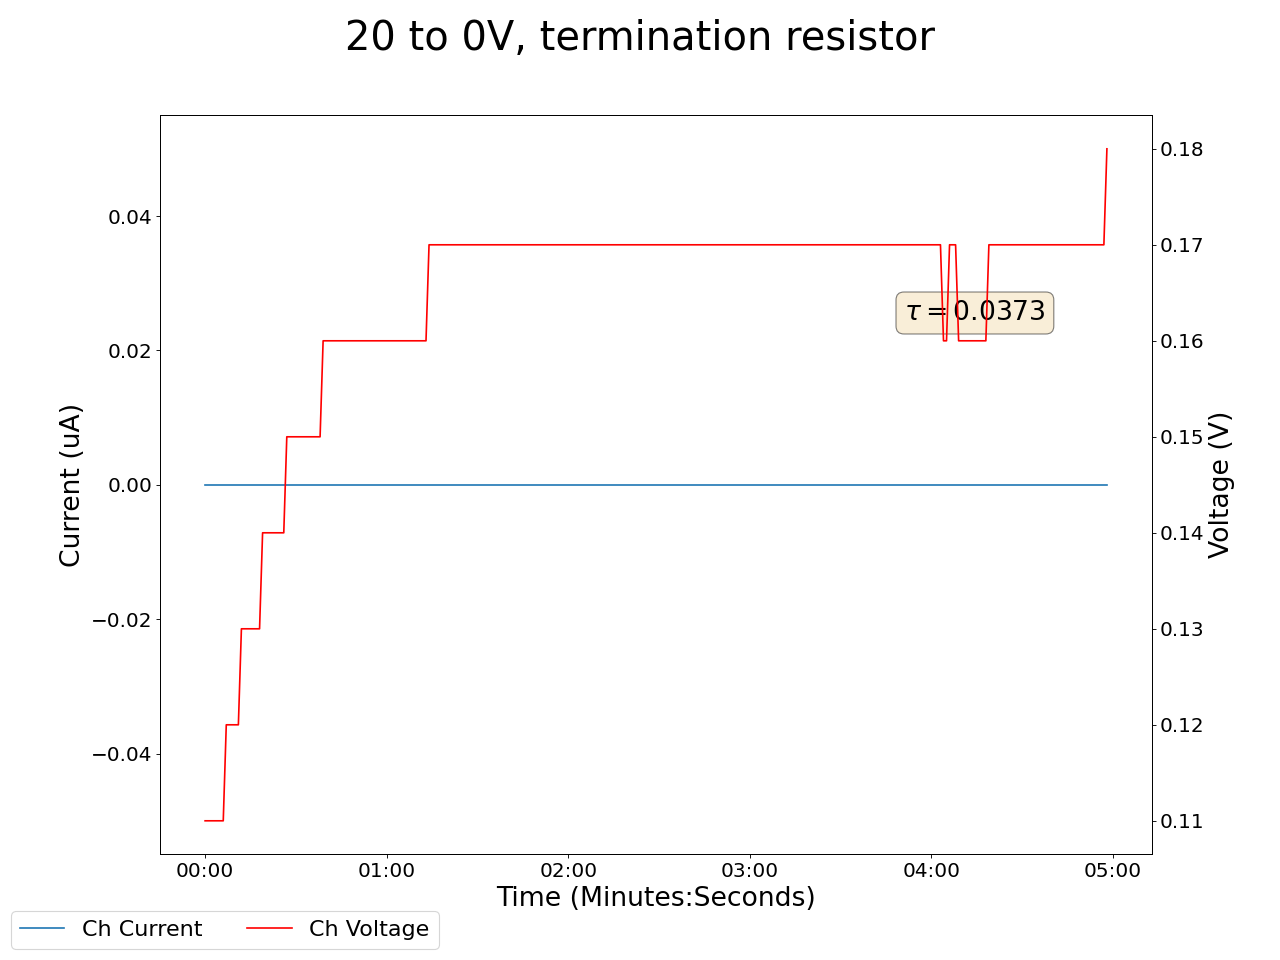

Source data for this figure (header and first rows):
2024-07-23 15:47:17.952664, 0.0, 0.0, 0.10000000149011612, 0.0, 0.0, 0.0, 0.10999999940395355, 0.0, 0.0, 0.0, 0.0, 0.0, 0.0, 0.0, 0.9300000071525574, 0.0, 0.0, 0.0, 0.0, 0.0, 0.0, 0.0, 0.6299999952316284
2024-07-23 15:47:18.952544, 0.0, 0.0, 0.1, 0.0, 0.0, 0.0, 0.11, 0.0, 0.0, 0.0, 0.0, 0.0, 0.0, 0.0, 0.93, 0.0, 0.0, 0.0, 0.0, 0.0, 0.0, 0.0, 0.63
2024-07-23 15:47:19.952544, 0.0, 0.0, 0.1, 0.0, 0.0, 0.0, 0.11, 0.0, 0.0, 0.0, 0.0, 0.0, 0.0, 0.0, 0.93, 0.0, 0.0, 0.0, 0.0, 0.0, 0.0, 0.0, 0.63
2024-07-23 15:47:20.952544, 0.0, 0.0, 0.1, 0.0, 0.0, 0.0, 0.11, 0.0, 0.0, 0.0, 0.0, 0.0, 0.0, 0.0, 0.93, 0.0, 0.0, 0.0, 0.0, 0.0, 0.0, 0.0, 0.63
2024-07-23 15:47:21.952544, 0.0, 0.0, 0.1, 0.0, 0.0, 0.0, 0.11, 0.0, 0.0, 0.0, 0.0, 0.0, 0.0, 0.0, 0.93, 0.0, 0.0, 0.0, 0.0, 0.0, 0.0, 0.0, 0.63
2024-07-23 15:47:22.952545, 0.0, 0.0, 0.1, 0.0, 0.0, 0.0, 0.11, 0.0, 0.0, 0.0, 0.0, 0.0, 0.0, 0.0, 0.93, 0.0, 0.0, 0.0, 0.0, 0.0, 0.0, 0.0, 0.63
2024-07-23 15:47:23.952544, 0.0, 0.0, 0.1, 0.0, 0.0, 0.0, 0.11, 0.0, 0.0, 0.0, 0.0, 0.0, 0.0, 0.0, 0.93, 0.0, 0.0, 0.0, 0.0, 0.0, 0.0, 0.0, 0.63
2024-07-23 15:47:24.952544, 0.0, 0.0, 0.1, 0.0, 0.0, 0.0, 0.11, 0.0, 0.0, 0.0, 0.0, 0.0, 0.0, 0.0, 0.93, 0.0, 0.0, 0.0, 0.0, 0.0, 0.0, 0.0, 0.63
2024-07-23 15:47:25.952545, 0.0, 0.0, 0.1, 0.0, 0.0, 0.0, 0.12, 0.0, 0.0, 0.0, 0.0, 0.0, 0.0, 0.0, 0.93, 0.0, 0.0, 0.0, 0.0, 0.0, 0.0, 0.0, 0.63
2024-07-23 15:47:26.952544, 0.0, 0.0, 0.1, 0.0, 0.0, 0.0, 0.12, 0.0, 0.0, 0.0, 0.0, 0.0, 0.0, 0.0, 0.93, 0.0, 0.0, 0.0, 0.0, 0.0, 0.0, 0.0, 0.63
2024-07-23 15:47:27.952544, 0.0, 0.0, 0.1, 0.0, 0.0, 0.0, 0.12, 0.0, 0.0, 0.0, 0.0, 0.0, 0.0, 0.0, 0.93, 0.0, 0.0, 0.0, 0.0, 0.0, 0.0, 0.0, 0.63
2024-07-23 15:47:28.952545, 0.0, 0.0, 0.1, 0.0, 0.0, 0.0, 0.12, 0.0, 0.0, 0.0, 0.0, 0.0, 0.0, 0.0, 0.93, 0.0, 0.0, 0.0, 0.0, 0.0, 0.0, 0.0, 0.63
2024-07-23 15:47:29.952544, 0.0, 0.0, 0.1, 0.0, 0.0, 0.0, 0.12, 0.0, 0.0, 0.0, 0.0, 0.0, 0.0, 0.0, 0.93, 0.0, 0.0, 0.0, 0.0, 0.0, 0.0, 0.0, 0.63
2024-07-23 15:47:30.952544, 0.0, 0.0, 0.1, 0.0, 0.0, 0.0, 0.13, 0.0, 0.0, 0.0, 0.0, 0.0, 0.0, 0.0, 0.93, 0.0, 0.0, 0.0, 0.0, 0.0, 0.0, 0.0, 0.63
2024-07-23 15:47:31.952545, 0.0, 0.0, 0.1, 0.0, 0.0, 0.0, 0.13, 0.0, 0.0, 0.0, 0.0, 0.0, 0.0, 0.0, 0.93, 0.0, 0.0, 0.0, 0.0, 0.0, 0.0, 0.0, 0.63
2024-07-23 15:47:32.952544, 0.0, 0.0, 0.1, 0.0, 0.0, 0.0, 0.13, 0.0, 0.0, 0.0, 0.0, 0.0, 0.0, 0.0, 0.93, 0.0, 0.0, 0.0, 0.0, 0.0, 0.0, 0.0, 0.63
2024-07-23 15:47:33.952544, 0.0, 0.0, 0.1, 0.0, 0.0, 0.0, 0.13, 0.0, 0.0, 0.0, 0.0, 0.0, 0.0, 0.0, 0.93, 0.0, 0.0, 0.0, 0.0, 0.0, 0.0, 0.0, 0.63
2024-07-23 15:47:34.952545, 0.0, 0.0, 0.1, 0.0, 0.0, 0.0, 0.13, 0.0, 0.0, 0.0, 0.0, 0.0, 0.0, 0.0, 0.93, 0.0, 0.0, 0.0, 0.0, 0.0, 0.0, 0.0, 0.63
2024-07-23 15:47:35.952544, 0.0, 0.0, 0.1, 0.0, 0.0, 0.0, 0.13, 0.0, 0.0, 0.0, 0.0, 0.0, 0.0, 0.0, 0.93, 0.0, 0.0, 0.0, 0.0, 0.0, 0.0, 0.0, 0.63
2024-07-23 15:47:36.952544, 0.0, 0.0, 0.1, 0.0, 0.0, 0.0, 0.13, 0.0, 0.0, 0.0, 0.0, 0.0, 0.0, 0.0, 0.93, 0.0, 0.0, 0.0, 0.0, 0.0, 0.0, 0.0, 0.63
2024-07-23 15:47:37.952545, 0.0, 0.0, 0.1, 0.0, 0.0, 0.0, 0.14, 0.0, 0.0, 0.0, 0.0, 0.0, 0.0, 0.0, 0.93, 0.0, 0.0, 0.0, 0.0, 0.0, 0.0, 0.0, 0.63
2024-07-23 15:47:38.952544, 0.0, 0.0, 0.1, 0.0, 0.0, 0.0, 0.14, 0.0, 0.0, 0.0, 0.0, 0.0, 0.0, 0.0, 0.93, 0.0, 0.0, 0.0, 0.0, 0.0, 0.0, 0.0, 0.63
2024-07-23 15:47:39.952544, 0.0, 0.0, 0.1, 0.0, 0.0, 0.0, 0.14, 0.0, 0.0, 0.0, 0.0, 0.0, 0.0, 0.0, 0.93, 0.0, 0.0, 0.0, 0.0, 0.0, 0.0, 0.0, 0.63
2024-07-23 15:47:40.952544, 0.0, 0.0, 0.1, 0.0, 0.0, 0.0, 0.14, 0.0, 0.0, 0.0, 0.0, 0.0, 0.0, 0.0, 0.93, 0.0, 0.0, 0.0, 0.0, 0.0, 0.0, 0.0, 0.63
2024-07-23 15:47:41.952544, 0.0, 0.0, 0.1, 0.0, 0.0, 0.0, 0.14, 0.0, 0.0, 0.0, 0.0, 0.0, 0.0, 0.0, 0.93, 0.0, 0.0, 0.0, 0.0, 0.0, 0.0, 0.0, 0.63
2024-07-23 15:47:42.952544, 0.0, 0.0, 0.1, 0.0, 0.0, 0.0, 0.14, 0.0, 0.0, 0.0, 0.0, 0.0, 0.0, 0.0, 0.93, 0.0, 0.0, 0.0, 0.0, 0.0, 0.0, 0.0, 0.63
2024-07-23 15:47:43.952544, 0.0, 0.0, 0.1, 0.0, 0.0, 0.0, 0.14, 0.0, 0.0, 0.0, 0.0, 0.0, 0.0, 0.0, 0.93, 0.0, 0.0, 0.0, 0.0, 0.0, 0.0, 0.0, 0.63
2024-07-23 15:47:44.952544, 0.0, 0.0, 0.1, 0.0, 0.0, 0.0, 0.14, 0.0, 0.0, 0.0, 0.0, 0.0, 0.0, 0.0, 0.93, 0.0, 0.0, 0.0, 0.0, 0.0, 0.0, 0.0, 0.63
2024-07-23 15:47:45.952545, 0.0, 0.0, 0.1, 0.0, 0.0, 0.0, 0.15, 0.0, 0.0, 0.0, 0.0, 0.0, 0.0, 0.0, 0.93, 0.0, 0.0, 0.0, 0.0, 0.0, 0.0, 0.0, 0.63
2024-07-23 15:47:46.952544, 0.0, 0.0, 0.1, 0.0, 0.0, 0.0, 0.15, 0.0, 0.0, 0.0, 0.0, 0.0, 0.0, 0.0, 0.93, 0.0, 0.0, 0.0, 0.0, 0.0, 0.0, 0.0, 0.63
2024-07-23 15:47:47.952544, 0.0, 0.0, 0.1, 0.0, 0.0, 0.0, 0.15, 0.0, 0.0, 0.0, 0.0, 0.0, 0.0, 0.0, 0.93, 0.0, 0.0, 0.0, 0.0, 0.0, 0.0, 0.0, 0.63
2024-07-23 15:47:48.952544, 0.0, 0.0, 0.1, 0.0, 0.0, 0.0, 0.15, 0.0, 0.0, 0.0, 0.0, 0.0, 0.0, 0.0, 0.93, 0.0, 0.0, 0.0, 0.0, 0.0, 0.0, 0.0, 0.63
2024-07-23 15:47:49.952544, 0.0, 0.0, 0.1, 0.0, 0.0, 0.0, 0.15, 0.0, 0.0, 0.0, 0.0, 0.0, 0.0, 0.0, 0.93, 0.0, 0.0, 0.0, 0.0, 0.0, 0.0, 0.0, 0.63
2024-07-23 15:47:50.952544, 0.0, 0.0, 0.1, 0.0, 0.0, 0.0, 0.15, 0.0, 0.0, 0.0, 0.0, 0.0, 0.0, 0.0, 0.93, 0.0, 0.0, 0.0, 0.0, 0.0, 0.0, 0.0, 0.63
2024-07-23 15:47:51.952544, 0.0, 0.0, 0.1, 0.0, 0.0, 0.0, 0.15, 0.0, 0.0, 0.0, 0.0, 0.0, 0.0, 0.0, 0.93, 0.0, 0.0, 0.0, 0.0, 0.0, 0.0, 0.0, 0.63
2024-07-23 15:47:52.952544, 0.0, 0.0, 0.1, 0.0, 0.0, 0.0, 0.15, 0.0, 0.0, 0.0, 0.0, 0.0, 0.0, 0.0, 0.93, 0.0, 0.0, 0.0, 0.0, 0.0, 0.0, 0.0, 0.63
2024-07-23 15:47:53.952544, 0.0, 0.0, 0.1, 0.0, 0.0, 0.0, 0.15, 0.0, 0.0, 0.0, 0.0, 0.0, 0.0, 0.0, 0.93, 0.0, 0.0, 0.0, 0.0, 0.0, 0.0, 0.0, 0.63
2024-07-23 15:47:54.952544, 0.0, 0.0, 0.1, 0.0, 0.0, 0.0, 0.15, 0.0, 0.0, 0.0, 0.0, 0.0, 0.0, 0.0, 0.93, 0.0, 0.0, 0.0, 0.0, 0.0, 0.0, 0.0, 0.63
2024-07-23 15:47:55.952544, 0.0, 0.0, 0.1, 0.0, 0.0, 0.0, 0.15, 0.0, 0.0, 0.0, 0.0, 0.0, 0.0, 0.0, 0.93, 0.0, 0.0, 0.0, 0.0, 0.0, 0.0, 0.0, 0.63
2024-07-23 15:47:56.952544, 0.0, 0.0, 0.1, 0.0, 0.0, 0.0, 0.15, 0.0, 0.0, 0.0, 0.0, 0.0, 0.0, 0.0, 0.93, 0.0, 0.0, 0.0, 0.0, 0.0, 0.0, 0.0, 0.63
2024-07-23 15:47:57.952545, 0.0, 0.0, 0.1, 0.0, 0.0, 0.0, 0.16, 0.0, 0.0, 0.0, 0.0, 0.0, 0.0, 0.0, 0.93, 0.0, 0.0, 0.0, 0.0, 0.0, 0.0, 0.0, 0.63
2024-07-23 15:47:58.952544, 0.0, 0.0, 0.1, 0.0, 0.0, 0.0, 0.16, 0.0, 0.0, 0.0, 0.0, 0.0, 0.0, 0.0, 0.93, 0.0, 0.0, 0.0, 0.0, 0.0, 0.0, 0.0, 0.63
2024-07-23 15:47:59.952544, 0.0, 0.0, 0.1, 0.0, 0.0, 0.0, 0.16, 0.0, 0.0, 0.0, 0.0, 0.0, 0.0, 0.0, 0.93, 0.0, 0.0, 0.0, 0.0, 0.0, 0.0, 0.0, 0.63
2024-07-23 15:48:00.952545, 0.0, 0.0, 0.1, 0.0, 0.0, 0.0, 0.16, 0.0, 0.0, 0.0, 0.0, 0.0, 0.0, 0.0, 0.93, 0.0, 0.0, 0.0, 0.0, 0.0, 0.0, 0.0, 0.63
2024-07-23 15:48:01.952544, 0.0, 0.0, 0.1, 0.0, 0.0, 0.0, 0.16, 0.0, 0.0, 0.0, 0.0, 0.0, 0.0, 0.0, 0.93, 0.0, 0.0, 0.0, 0.0, 0.0, 0.0, 0.0, 0.63
2024-07-23 15:48:02.952544, 0.0, 0.0, 0.11, 0.0, 0.0, 0.0, 0.16, 0.0, 0.0, 0.0, 0.0, 0.0, 0.0, 0.0, 0.93, 0.0, 0.0, 0.0, 0.0, 0.0, 0.0, 0.0, 0.63
2024-07-23 15:48:03.952545, 0.0, 0.0, 0.11, 0.0, 0.0, 0.0, 0.16, 0.0, 0.0, 0.0, 0.0, 0.0, 0.0, 0.0, 0.93, 0.0, 0.0, 0.0, 0.0, 0.0, 0.0, 0.0, 0.63
2024-07-23 15:48:04.952544, 0.0, 0.0, 0.11, 0.0, 0.0, 0.0, 0.16, 0.0, 0.0, 0.0, 0.0, 0.0, 0.0, 0.0, 0.93, 0.0, 0.0, 0.0, 0.0, 0.0, 0.0, 0.0, 0.63
2024-07-23 15:48:05.952544, 0.0, 0.0, 0.11, 0.0, 0.0, 0.0, 0.16, 0.0, 0.0, 0.0, 0.0, 0.0, 0.0, 0.0, 0.93, 0.0, 0.0, 0.0, 0.0, 0.0, 0.0, 0.0, 0.63
2024-07-23 15:48:06.952544, 0.0, 0.0, 0.11, 0.0, 0.0, 0.0, 0.16, 0.0, 0.0, 0.0, 0.0, 0.0, 0.0, 0.0, 0.93, 0.0, 0.0, 0.0, 0.0, 0.0, 0.0, 0.0, 0.63
2024-07-23 15:48:07.952544, 0.0, 0.0, 0.11, 0.0, 0.0, 0.0, 0.16, 0.0, 0.0, 0.0, 0.0, 0.0, 0.0, 0.0, 0.93, 0.0, 0.0, 0.0, 0.0, 0.0, 0.0, 0.0, 0.63
2024-07-23 15:48:08.952545, 0.0, 0.0, 0.11, 0.0, 0.0, 0.0, 0.16, 0.0, 0.0, 0.0, 0.0, 0.0, 0.0, 0.0, 0.93, 0.0, 0.0, 0.0, 0.0, 0.0, 0.0, 0.0, 0.63
2024-07-23 15:48:09.952544, 0.0, 0.0, 0.11, 0.0, 0.0, 0.0, 0.16, 0.0, 0.0, 0.0, 0.0, 0.0, 0.0, 0.0, 0.93, 0.0, 0.0, 0.0, 0.0, 0.0, 0.0, 0.0, 0.63
2024-07-23 15:48:10.952544, 0.0, 0.0, 0.11, 0.0, 0.0, 0.0, 0.16, 0.0, 0.0, 0.0, 0.0, 0.0, 0.0, 0.0, 0.93, 0.0, 0.0, 0.0, 0.0, 0.0, 0.0, 0.0, 0.63
2024-07-23 15:48:11.952546, 0.0, 0.0, 0.11, 0.0, 0.0, 0.0, 0.16, 0.0, 0.0, 0.0, 0.0, 0.0, 0.0, 0.0, 0.93, 0.0, 0.0, 0.0, 0.0, 0.0, 0.0, 0.0, 0.63
2024-07-23 15:48:12.952544, 0.0, 0.0, 0.11, 0.0, 0.0, 0.0, 0.16, 0.0, 0.0, 0.0, 0.0, 0.0, 0.0, 0.0, 0.93, 0.0, 0.0, 0.0, 0.0, 0.0, 0.0, 0.0, 0.63
2024-07-23 15:48:13.952544, 0.0, 0.0, 0.11, 0.0, 0.0, 0.0, 0.16, 0.0, 0.0, 0.0, 0.0, 0.0, 0.0, 0.0, 0.93, 0.0, 0.0, 0.0, 0.0, 0.0, 0.0, 0.0, 0.63
2024-07-23 15:48:14.952544, 0.0, 0.0, 0.11, 0.0, 0.0, 0.0, 0.16, 0.0, 0.0, 0.0, 0.0, 0.0, 0.0, 0.0, 0.93, 0.0, 0.0, 0.0, 0.0, 0.0, 0.0, 0.0, 0.63
2024-07-23 15:48:15.952544, 0.0, 0.0, 0.11, 0.0, 0.0, 0.0, 0.16, 0.0, 0.0, 0.0, 0.0, 0.0, 0.0, 0.0, 0.93, 0.0, 0.0, 0.0, 0.0, 0.0, 0.0, 0.0, 0.63
2024-07-23 15:48:16.952545, 0.0, 0.0, 0.11, 0.0, 0.0, 0.0, 0.16, 0.0, 0.0, 0.0, 0.0, 0.0, 0.0, 0.0, 0.93, 0.0, 0.0, 0.0, 0.0, 0.0, 0.0, 0.0, 0.63
2024-07-23 15:48:17.952544, 0.0, 0.0, 0.11, 0.0, 0.0, 0.0, 0.16, 0.0, 0.0, 0.0, 0.0, 0.0, 0.0, 0.0, 0.93, 0.0, 0.0, 0.0, 0.0, 0.0, 0.0, 0.0, 0.63
... 239 more rows
